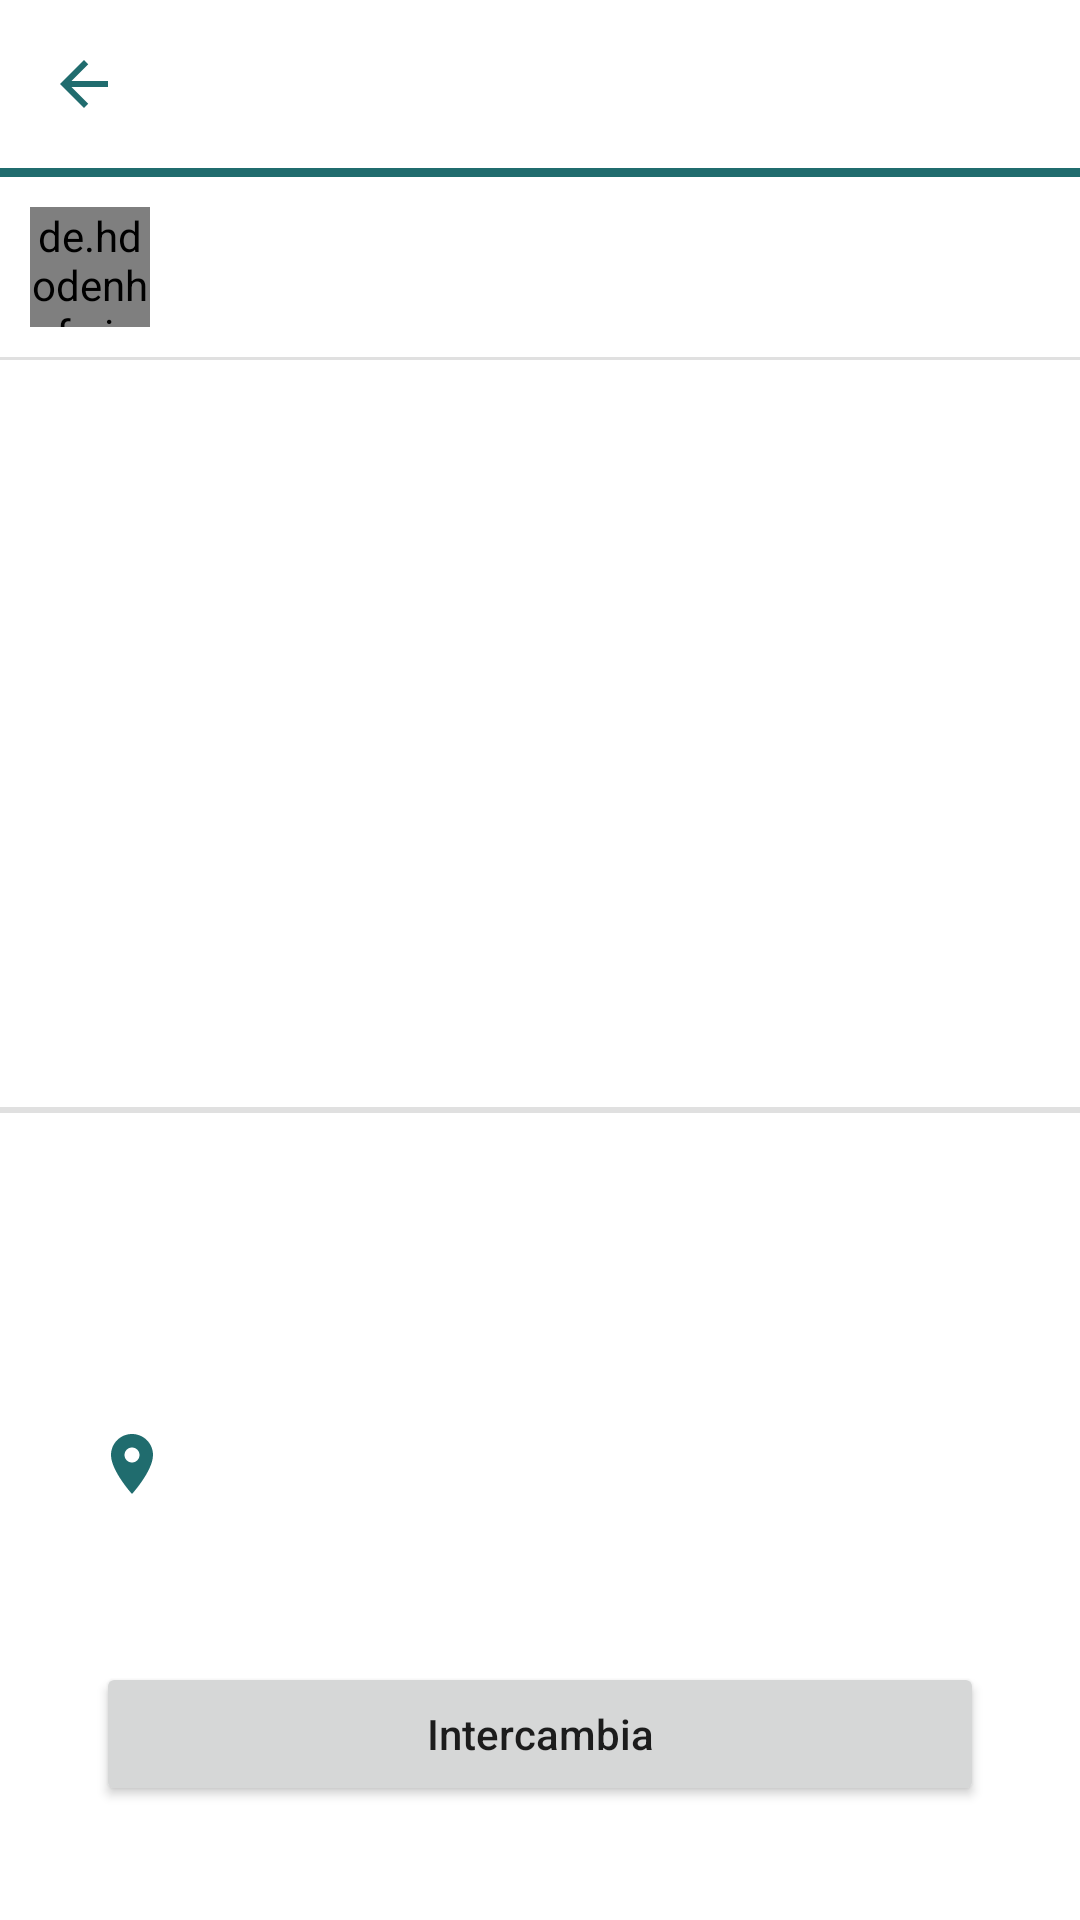

Layout XML and referenced resources for this Android screen:
<!-- AndroidManifest.xml: application theme Theme.AppChangeV10 -->
<!-- res/layout/fragment_product.xml -->
<?xml version="1.0" encoding="utf-8"?>
<LinearLayout xmlns:android="http://schemas.android.com/apk/res/android"
    xmlns:app="http://schemas.android.com/apk/res-auto"
    xmlns:tools="http://schemas.android.com/tools"
    android:layout_width="match_parent"
    android:layout_height="match_parent"
    android:orientation="vertical">

    <androidx.appcompat.widget.Toolbar
        android:id="@+id/toolbar3"
        android:layout_width="match_parent"
        android:layout_height="wrap_content"
        android:minHeight="?attr/actionBarSize"
        android:theme="?attr/actionBarTheme"
        app:navigationIcon="@drawable/ic_back">

        <TextView
            android:id="@+id/title_text_view"
            style="@style/TextAppearance.AppCompat.Widget.ActionBar.Title"
            android:layout_width="wrap_content"
            android:layout_height="wrap_content"
            android:layout_gravity="center"
            android:textColor="@color/color_app" />

    </androidx.appcompat.widget.Toolbar>

    <View
        android:id="@+id/view3"
        android:layout_width="match_parent"
        android:layout_height="3dp"
        android:background="@color/color_app"
        app:layout_constraintEnd_toEndOf="parent"
        app:layout_constraintStart_toStartOf="parent"
        app:layout_constraintTop_toTopOf="parent" />

    <ScrollView
        android:layout_width="match_parent"
        android:layout_height="match_parent">

        <LinearLayout
            android:layout_width="match_parent"
            android:layout_height="wrap_content"
            android:orientation="vertical">

            <LinearLayout
                android:layout_width="match_parent"
                android:layout_height="wrap_content"
                android:orientation="horizontal"
                android:padding="10dp">

                <de.hdodenhof.circleimageview.CircleImageView
                    android:id="@+id/profile_owner_image_view"
                    android:layout_width="40dp"
                    android:layout_height="40dp"
                    tools:ignore="contentDescription,ImageContrastCheck" />

                <TextView
                    android:id="@+id/name_owner_text_view"
                    android:layout_width="wrap_content"
                    android:layout_height="wrap_content"
                    android:layout_gravity="center_vertical"
                    android:layout_marginStart="8dp"
                    android:textSize="16sp"
                    android:textStyle="bold" />
            </LinearLayout>

            <View
                android:layout_width="fill_parent"
                android:layout_height="1dp"
                android:background="@color/color_buttom_check" />

            <ImageView
                android:id="@+id/product_img_image_view"
                android:layout_width="match_parent"
                android:layout_height="249dp"
                tools:ignore="contentDescription,ImageContrastCheck"
                tools:srcCompat="@tools:sample/avatars" />

            <View
                android:layout_width="fill_parent"
                android:layout_height="1dp"
                android:background="@color/color_buttom_check" />

            <View
                android:id="@+id/view2"
                android:layout_width="match_parent"
                android:layout_height="1dp"
                android:background="@color/color_buttom_check" />

            <LinearLayout
                android:layout_width="match_parent"
                android:layout_height="match_parent"
                android:gravity="end"
                android:orientation="horizontal"
                android:paddingTop="8dp">

                <TextView
                    android:id="@+id/edit_text_view"
                    android:layout_width="35dp"
                    android:layout_height="35dp"
                    android:layout_gravity="end"
                    android:layout_marginTop="8dp"
                    android:layout_marginEnd="8dp"
                    android:backgroundTint="@color/color_app"
                    android:gravity="end" />

                <TextView
                    android:id="@+id/like_text_view"
                    android:layout_width="35dp"
                    android:layout_height="35dp"
                    android:layout_gravity="end"
                    android:layout_marginTop="8dp"
                    android:layout_marginEnd="16dp"
                    android:backgroundTint="@color/color_app"
                    android:gravity="end" />

            </LinearLayout>

            <TextView
                android:id="@+id/description_text_view"
                android:layout_width="match_parent"
                android:layout_height="wrap_content"
                android:layout_marginStart="32dp"
                android:layout_marginEnd="32dp" />

            <Space
                android:layout_width="match_parent"
                android:layout_height="wrap_content"
                android:layout_margin="4dp" />

            <TextView
                android:id="@+id/condition_text_view"
                android:layout_width="match_parent"
                android:layout_height="wrap_content"
                android:layout_marginStart="32dp"
                android:layout_marginEnd="32dp" />

            <Space
                android:layout_width="match_parent"
                android:layout_height="wrap_content"
                android:layout_margin="4dp" />

            <TextView
                android:id="@+id/location_text_view"
                android:layout_width="match_parent"
                android:layout_height="wrap_content"
                android:layout_gravity="center_vertical"
                android:layout_marginStart="32dp"
                android:layout_marginEnd="32dp"
                android:gravity="center_vertical"
                app:drawableStartCompat="@drawable/ic_location" />

            <Space
                android:layout_width="match_parent"
                android:layout_height="wrap_content"
                android:layout_margin="4dp" />

            <TextView
                android:id="@+id/preferences_text_view"
                android:layout_width="match_parent"
                android:layout_height="wrap_content"
                android:layout_marginStart="32dp"
                android:layout_marginEnd="32dp" />

            <Space
                android:layout_width="match_parent"
                android:layout_height="wrap_content"
                android:layout_margin="4dp" />

            <TextView
                android:id="@+id/load_categories_text_view"
                android:layout_width="match_parent"
                android:layout_height="wrap_content"
                android:layout_marginStart="32dp"
                android:layout_marginEnd="32dp" />

            <Button
                android:id="@+id/change_button"
                android:layout_width="match_parent"
                android:layout_height="wrap_content"
                android:layout_marginStart="32dp"
                android:layout_marginEnd="32dp"
                android:text="@string/change"
                android:textAllCaps="false"
                app:cornerRadius="20dp"
                tools:ignore="TextContrastCheck" />

        </LinearLayout>
    </ScrollView>

</LinearLayout>
<!-- resources referenced by this layout -->
<resources>
  <color name="color_app">#206C6E</color>
  <color name="color_buttom_check">#92CACACA</color>
  <!-- drawable ic_back (drawable) -->
  <vector android:height="24dp" android:tint="@color/color_app"
      android:viewportHeight="24" android:viewportWidth="24"
      android:width="24dp" xmlns:android="http://schemas.android.com/apk/res/android">
      <path android:fillColor="@android:color/white" android:pathData="M20,11H7.83l5.59,-5.59L12,4l-8,8 8,8 1.41,-1.41L7.83,13H20v-2z"/>
  </vector>
  <!-- drawable ic_location (drawable) -->
  <vector android:height="24dp" android:tint="#206C6E"
      android:viewportHeight="24" android:viewportWidth="24"
      android:width="24dp" xmlns:android="http://schemas.android.com/apk/res/android">
      <path android:fillColor="@android:color/white" android:pathData="M12,2C8.13,2 5,5.13 5,9c0,5.25 7,13 7,13s7,-7.75 7,-13c0,-3.87 -3.13,-7 -7,-7zM12,11.5c-1.38,0 -2.5,-1.12 -2.5,-2.5s1.12,-2.5 2.5,-2.5 2.5,1.12 2.5,2.5 -1.12,2.5 -2.5,2.5z"/>
  </vector>
  <string name="change">Intercambia</string>
  <style name="Theme.AppChangeV10" parent="Theme.MaterialComponents.DayNight.DarkActionBar">
          
          <item name="colorPrimary">@color/teal_700</item>
          <item name="colorPrimaryVariant">@color/color_app</item>
          <item name="colorOnPrimary">@color/white</item>
          
          <item name="colorSecondary">@color/teal_200</item>
          <item name="colorSecondaryVariant">@color/teal_700</item>
          <item name="colorOnSecondary">@color/black</item>
          
          <item name="android:statusBarColor" tools:targetApi="l">?attr/colorPrimaryVariant</item>
          
      </style>
  <color name="teal_700">#FF018786</color>
  <color name="white">#FFFFFF</color>
  <color name="teal_200">#FF03DAC5</color>
  <color name="black">#FF000000</color>
</resources>
